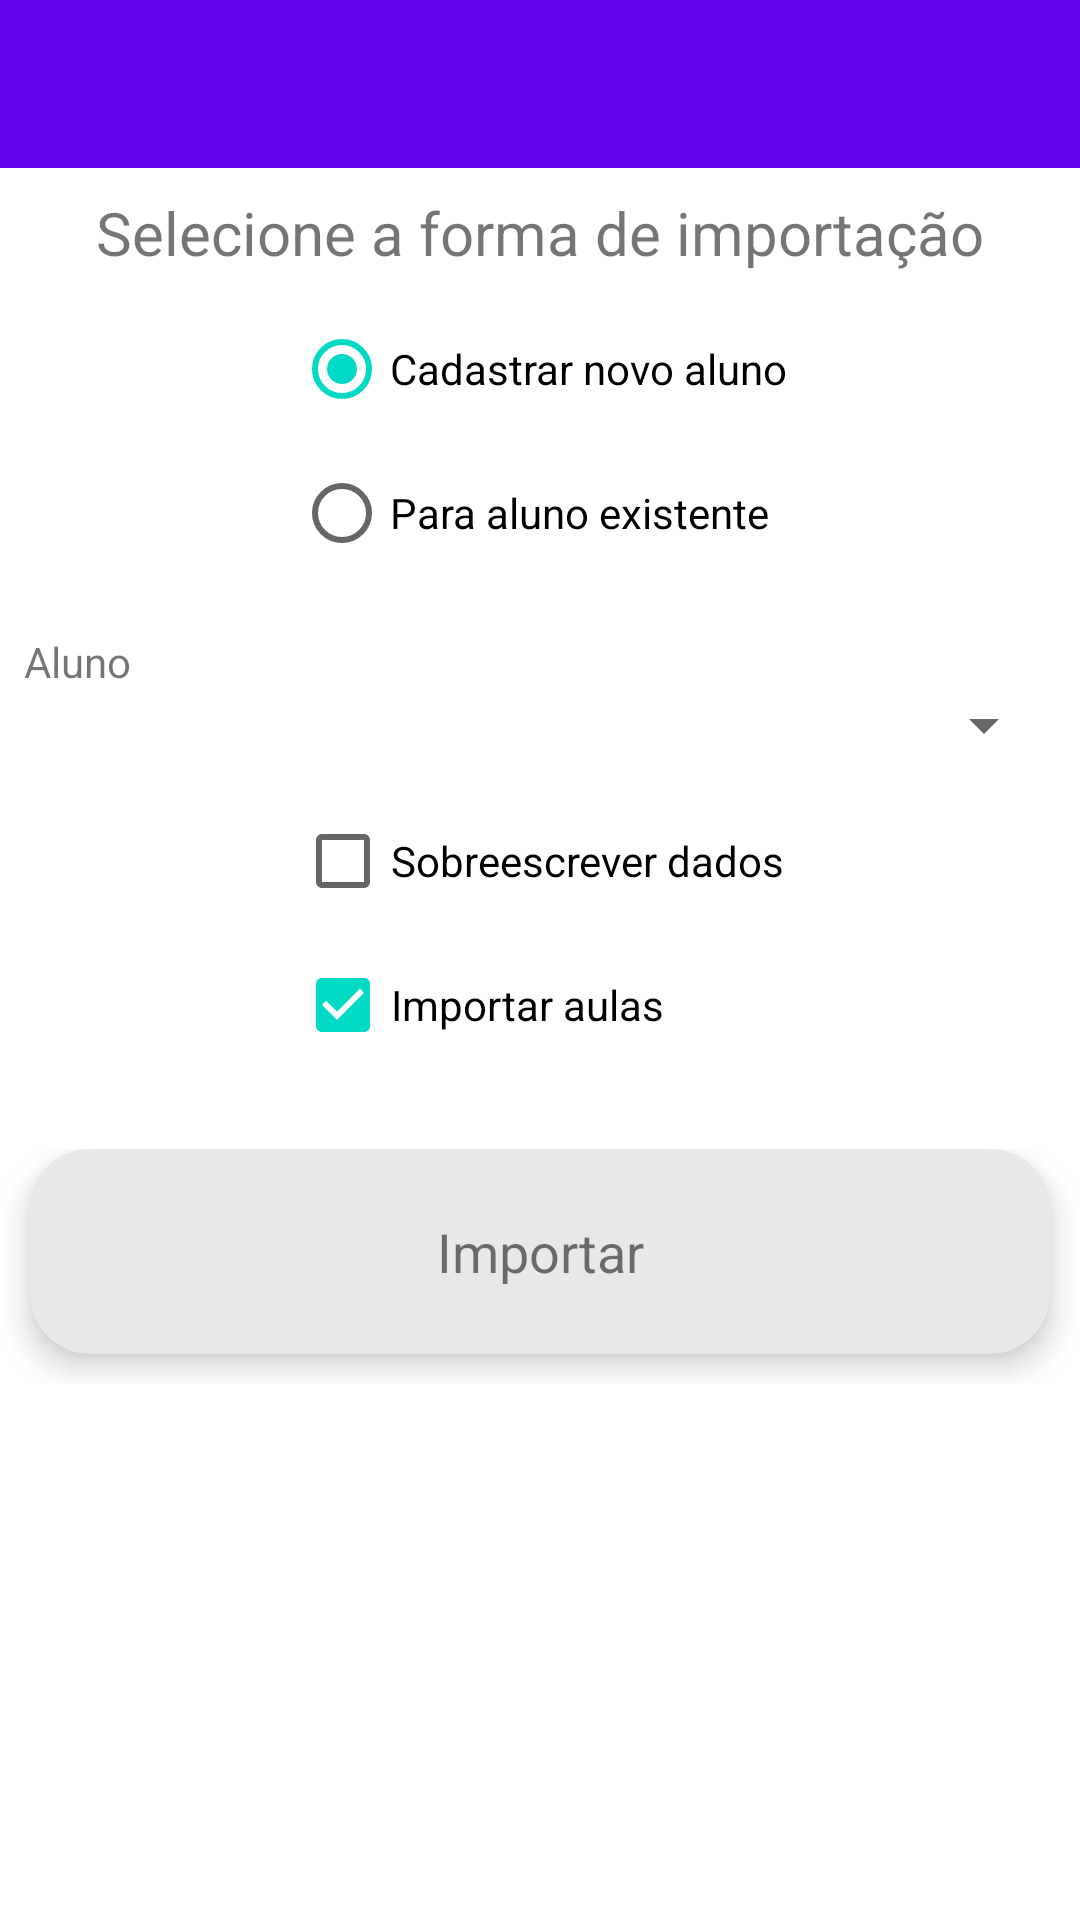

Produce the Android XML layout that renders to this screen, including the resource entries it uses.
<!-- AndroidManifest.xml: application theme AppTheme -->
<!-- res/layout/atv_imp_dados_opcoes.xml -->
<?xml version="1.0" encoding="utf-8"?>
<LinearLayout xmlns:android="http://schemas.android.com/apk/res/android"
    xmlns:app="http://schemas.android.com/apk/res-auto"
    xmlns:tools="http://schemas.android.com/tools"
    android:layout_width="match_parent"
    android:layout_height="match_parent"
    android:orientation="vertical"
    tools:context=".Forms.ImpDados.atvImpDadosOpcoes">

    <com.google.android.material.appbar.AppBarLayout
        android:layout_width="match_parent"
        android:layout_height="wrap_content"
        android:theme="@style/AppTheme.AppBarOverlay">

        <androidx.appcompat.widget.Toolbar
            android:id="@+id/tbrToolBar"
            android:layout_width="match_parent"
            android:layout_height="?attr/actionBarSize"
            android:background="?attr/colorPrimary"
            app:popupTheme="@style/AppTheme.PopupOverlay" />

    </com.google.android.material.appbar.AppBarLayout>

    <ScrollView
        android:layout_width="match_parent"
        android:layout_height="match_parent">

        <androidx.constraintlayout.widget.ConstraintLayout
            android:layout_width="match_parent"
            android:layout_height="match_parent">

            <TextView
                android:id="@+id/textView14"
                android:layout_width="match_parent"
                android:layout_height="wrap_content"
                android:layout_marginStart="8dp"
                android:layout_marginTop="8dp"
                android:layout_marginEnd="8dp"
                android:text="@string/lblSelecFormaImp"
                android:textAlignment="center"
                android:textSize="20dp"
                app:layout_constraintEnd_toEndOf="parent"
                app:layout_constraintStart_toStartOf="parent"
                app:layout_constraintTop_toTopOf="parent" />

            <RadioGroup
                android:id="@+id/rgrOpcoes"
                android:layout_width="wrap_content"
                android:layout_height="wrap_content"
                android:layout_marginTop="8dp"
                app:layout_constraintEnd_toEndOf="parent"
                app:layout_constraintStart_toStartOf="parent"
                app:layout_constraintTop_toBottomOf="@+id/textView14">

                <RadioButton
                    android:id="@+id/rbtNovo"
                    android:layout_width="match_parent"
                    android:layout_height="wrap_content"
                    android:checked="true"
                    android:text="@string/lblNovoAluno" />

                <RadioButton
                    android:id="@+id/rbtExistente"
                    android:layout_width="match_parent"
                    android:layout_height="wrap_content"
                    android:text="@string/lblAlunoExistente" />
            </RadioGroup>


            <LinearLayout
                android:id="@+id/llAluno"
                android:layout_width="match_parent"
                android:layout_height="wrap_content"
                android:layout_marginTop="8dp"
                android:orientation="vertical"
                app:layout_constraintTop_toBottomOf="@+id/rgrOpcoes">

                <TextView
                    android:id="@+id/textView1"
                    android:layout_width="match_parent"
                    android:layout_height="wrap_content"
                    android:layout_marginStart="8dp"
                    android:layout_marginLeft="8dp"
                    android:layout_marginTop="8dp"
                    android:layout_marginEnd="8dp"
                    android:layout_marginRight="8dp"
                    android:text="@string/lblAluno"
                    app:layout_constraintEnd_toEndOf="parent"
                    app:layout_constraintStart_toStartOf="parent"
                    app:layout_constraintTop_toTopOf="parent" />

                <Spinner
                    android:id="@+id/spnAlunos"
                    android:layout_width="match_parent"
                    android:layout_height="23dp"
                    android:layout_marginLeft="8dp"
                    android:layout_marginRight="8dp"
                    android:layout_marginBottom="10dp"
                    app:layout_constraintEnd_toEndOf="@+id/textView1"
                    app:layout_constraintStart_toStartOf="@+id/textView1"
                    app:layout_constraintTop_toBottomOf="@+id/textView1" />

                <LinearLayout
                    android:layout_width="match_parent"
                    android:layout_height="wrap_content"
                    android:gravity="center"
                    android:orientation="vertical">

                    <LinearLayout
                        android:layout_width="wrap_content"
                        android:layout_height="wrap_content"
                        android:orientation="vertical">

                        <CheckBox
                            android:id="@+id/chbSobreDados"
                            android:layout_width="match_parent"
                            android:layout_height="wrap_content"
                            android:text="@string/lblSobresDados" />

                        <CheckBox
                            android:id="@+id/chbAulas"
                            android:layout_width="match_parent"
                            android:layout_height="wrap_content"
                            android:checked="true"
                            android:text="@string/lblImportarAulas" />
                    </LinearLayout>
                </LinearLayout>
            </LinearLayout>


            <LinearLayout
                android:layout_width="match_parent"
                android:layout_height="wrap_content"
                android:layout_marginTop="24dp"
                android:orientation="vertical"
                app:layout_constraintTop_toBottomOf="@+id/llAluno">

                <androidx.cardview.widget.CardView
                    android:id="@+id/btncvImportar"
                    android:layout_width="match_parent"
                    android:layout_height="wrap_content"
                    android:layout_columnWeight="1"
                    android:layout_gravity="fill"
                    android:layout_marginLeft="10dp"
                    android:layout_marginRight="10dp"
                    android:layout_marginBottom="10dp"
                    app:cardBackgroundColor="#E9E8E8"
                    app:cardCornerRadius="20dp"
                    app:cardElevation="6dp">

                    <LinearLayout
                        android:layout_width="match_parent"
                        android:layout_height="match_parent"
                        android:gravity="center"
                        android:orientation="horizontal"
                        android:padding="10dp">

                        
                        
                        
                        

                        <TextView
                            android:layout_width="wrap_content"
                            android:layout_height="match_parent"
                            android:layout_margin="12dp"
                            android:text="@string/lblImportar"
                            android:textAlignment="center"
                            android:textSize="@dimen/txt_btn_main_menu_size" />
                    </LinearLayout>
                </androidx.cardview.widget.CardView>
            </LinearLayout>
        </androidx.constraintlayout.widget.ConstraintLayout>
    </ScrollView>
</LinearLayout>
<!-- resources referenced by this layout -->
<resources>
  <dimen name="txt_btn_main_menu_size">18dp</dimen>
  <string name="lblAluno">Aluno</string>
  <string name="lblAlunoExistente">Para aluno existente</string>
  <string name="lblImportar">Importar</string>
  <string name="lblImportarAulas">Importar aulas</string>
  <string name="lblNovoAluno">Cadastrar novo aluno</string>
  <string name="lblSelecFormaImp">Selecione a forma de importação</string>
  <string name="lblSobresDados">Sobreescrever dados</string>
</resources>
